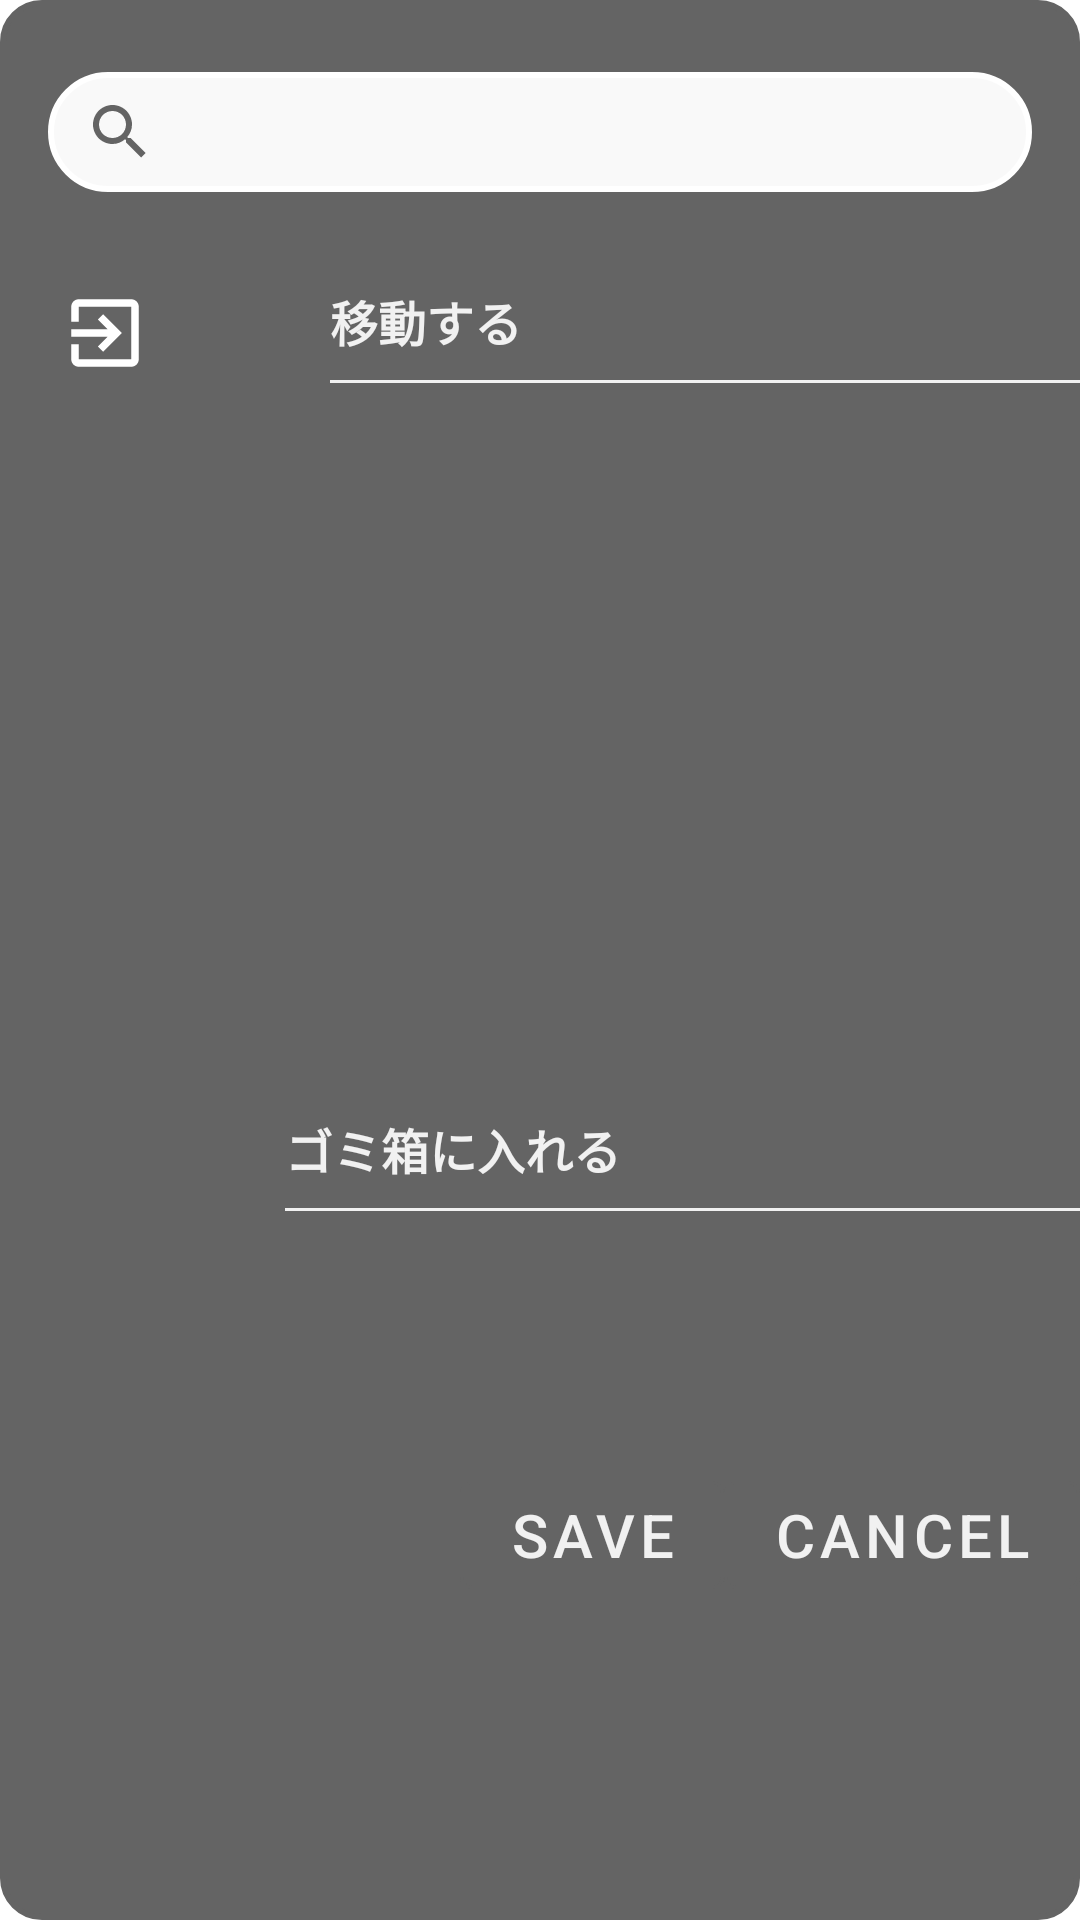

Write the Android layout XML for this screen, with the resource values it uses.
<!-- AndroidManifest.xml: application theme Theme.Calculator -->
<!-- res/layout/custom_pop_up_dialog.xml -->
<?xml version="1.0" encoding="utf-8"?>
<androidx.constraintlayout.widget.ConstraintLayout xmlns:android="http://schemas.android.com/apk/res/android"
    xmlns:app="http://schemas.android.com/apk/res-auto"
    xmlns:tools="http://schemas.android.com/tools"
    android:layout_width="match_parent"
    android:layout_height="wrap_content"
    android:background="@drawable/pop_up_window_bg">

    <androidx.appcompat.widget.SearchView
        android:id="@+id/content_search_view"
        android:layout_width="0dp"
        android:layout_height="40dp"
        android:layout_marginTop="24dp"
        android:layout_marginStart="16dp"
        android:layout_marginEnd="16dp"
        android:background="@drawable/search_view_bg"
        app:layout_constraintEnd_toEndOf="parent"
        app:layout_constraintHorizontal_bias="0.5"
        app:layout_constraintStart_toStartOf="parent"
        app:layout_constraintTop_toTopOf="parent"
        app:queryBackground="@android:color/transparent"
        app:queryHint="@string/search" />

    <ImageView
        android:id="@+id/navigation_imageView"
        android:layout_width="wrap_content"
        android:layout_height="wrap_content"
        android:layout_marginStart="20dp"
        android:layout_marginTop="32dp"
        app:layout_constraintStart_toStartOf="parent"
        app:layout_constraintTop_toBottomOf="@+id/content_search_view"
        app:srcCompat="@drawable/ic_exit_to_app"
        android:contentDescription="@string/navigation_button_icon" />

    <TextView
        android:id="@+id/navigation_textView"
        android:layout_width="wrap_content"
        android:layout_height="wrap_content"
        android:layout_marginStart="60dp"
        android:layout_marginBottom="8dp"
        android:text="@string/move_update_fragment"
        android:textSize="16sp"
        android:textStyle="bold"
        android:textColor="@color/dark_gray"
        app:layout_constraintBottom_toBottomOf="@+id/navigation_imageView"
        app:layout_constraintStart_toEndOf="@+id/navigation_imageView"
        app:layout_constraintTop_toTopOf="@+id/navigation_imageView" />

    <View
        android:id="@+id/navigation_view_divider"
        android:layout_width="0dp"
        android:layout_height="1dp"
        android:layout_marginTop="8dp"
        android:background="@color/dark_gray"
        app:layout_constraintTop_toBottomOf="@+id/navigation_textView"
        app:layout_constraintEnd_toEndOf="parent"
        app:layout_constraintHorizontal_bias="0.5"
        app:layout_constraintStart_toStartOf="@+id/navigation_textView" />

    <ImageView
        android:id="@+id/delete_imageView"
        android:layout_width="wrap_content"
        android:layout_height="wrap_content"
        android:contentDescription="@string/delete_icon_button"
        app:layout_constraintBottom_toBottomOf="parent"
        app:layout_constraintEnd_toEndOf="@+id/navigation_imageView"
        app:layout_constraintStart_toStartOf="@+id/navigation_imageView"
        app:layout_constraintTop_toBottomOf="@+id/navigation_imageView"
        app:srcCompat="@drawable/ic_delete" />

    <TextView
        android:id="@+id/delete_textView"
        android:layout_width="wrap_content"
        android:layout_height="wrap_content"
        android:layout_marginStart="60dp"
        android:layout_marginBottom="8dp"
        android:text="@string/move_trashcan"
        android:textSize="16sp"
        android:textStyle="bold"
        android:textColor="@color/dark_gray"
        app:layout_constraintBottom_toBottomOf="@+id/delete_imageView"
        app:layout_constraintStart_toEndOf="@+id/delete_imageView"
        app:layout_constraintTop_toTopOf="@+id/delete_imageView" />

    <View
        android:id="@+id/delete_view_divider"
        android:layout_width="0dp"
        android:layout_height="1dp"
        android:layout_marginTop="8dp"
        android:background="@color/dark_gray"
        app:layout_constraintTop_toBottomOf="@+id/delete_textView"
        app:layout_constraintEnd_toEndOf="parent"
        app:layout_constraintHorizontal_bias="0.5"
        app:layout_constraintStart_toStartOf="@+id/delete_textView" />

    <com.google.android.material.button.MaterialButton
        android:id="@+id/save_button"
        android:layout_width="wrap_content"
        android:layout_height="wrap_content"
        android:layout_marginTop="16dp"
        android:layout_marginBottom="16dp"
        android:text="@string/save"
        android:textSize="20sp"
        android:textColor="@color/dark_gray"
        style="@style/PopUpWindowConfirmButton"
        app:layout_constraintBottom_toBottomOf="parent"
        app:layout_constraintEnd_toStartOf="@+id/cancel_button"
        app:layout_constraintTop_toBottomOf="@+id/delete_imageView" />

    <com.google.android.material.button.MaterialButton
        android:id="@+id/cancel_button"
        android:layout_width="wrap_content"
        android:layout_height="wrap_content"
        android:text="@string/cancel"
        android:textSize="20sp"
        android:textColor="@color/dark_gray"
        style="@style/PopUpWindowConfirmButton"
        app:layout_constraintBottom_toBottomOf="@+id/save_button"
        app:layout_constraintEnd_toEndOf="parent"
        app:layout_constraintTop_toTopOf="@+id/save_button" />

</androidx.constraintlayout.widget.ConstraintLayout>
<!-- resources referenced by this layout -->
<resources>
  <color name="dark_gray">#F1F1F1</color>
  <!-- drawable ic_exit_to_app (drawable) -->
  <vector android:height="30dp" android:tint="@color/white"
      android:viewportHeight="24" android:viewportWidth="24"
      android:width="30dp" xmlns:android="http://schemas.android.com/apk/res/android">
      <path android:fillColor="@android:color/white" android:pathData="M10.09,15.59L11.5,17l5,-5 -5,-5 -1.41,1.41L12.67,11H3v2h9.67l-2.58,2.59zM19,3H5c-1.11,0 -2,0.9 -2,2v4h2V5h14v14H5v-4H3v4c0,1.1 0.89,2 2,2h14c1.1,0 2,-0.9 2,-2V5c0,-1.1 -0.9,-2 -2,-2z"/>
  </vector>
  <!-- drawable pop_up_window_bg (drawable) -->
  <?xml version="1.0" encoding="utf-8"?>
  <shape xmlns:android="http://schemas.android.com/apk/res/android">
      <solid android:color="#646464" />
      <corners android:radius="13dp" />
      <stroke
          android:width="2dp"
          android:color="#646464" />
  </shape>
  <!-- drawable search_view_bg (drawable) -->
  <?xml version="1.0" encoding="utf-8"?>
  <shape xmlns:android="http://schemas.android.com/apk/res/android">
      <solid android:color="@color/gray" />
      <corners android:radius="30dp" />
      <stroke
          android:width="2dp"
          android:color="@color/white" />
  </shape>
  <string name="cancel">Cancel</string>
  <string name="delete_icon_button">delete_icon</string>
  <string name="move_trashcan">ゴミ箱に入れる</string>
  <string name="move_update_fragment">移動する</string>
  <string name="navigation_button_icon">navigation_icon</string>
  <string name="save">Save</string>
  <string name="search">検索</string>
  <style name="PopUpWindowConfirmButton" parent="Widget.MaterialComponents.Button.OutlinedButton">
          <item name="android:backgroundTint">@color/pop_up_black</item>
          <item name="strokeColor">@color/pop_up_black</item>
      </style>
  <style name="Theme.Calculator" parent="Theme.MaterialComponents.DayNight.NoActionBar">
          
          <item name="colorPrimary">@color/medium_black</item>
          <item name="colorPrimaryVariant">@color/purple_700</item>
          <item name="colorOnPrimary">@color/white</item>
          
          <item name="colorSecondary">@color/teal_200</item>
          <item name="colorSecondaryVariant">@color/teal_700</item>
          <item name="colorOnSecondary">@color/black</item>
          
          <item name="android:statusBarColor" tools:targetApi="l">?attr/colorOnPrimary</item>
          
      </style>
  <color name="white">#FFFFFFFF</color>
  <color name="gray">#F9F9F9</color>
  <color name="pop_up_black">#646464</color>
  <color name="medium_black">#A9A9A9</color>
  <color name="purple_700">#FF3700B3</color>
  <color name="teal_200">#FF03DAC5</color>
  <color name="teal_700">#FF018786</color>
  <color name="black">#FF000000</color>
</resources>
